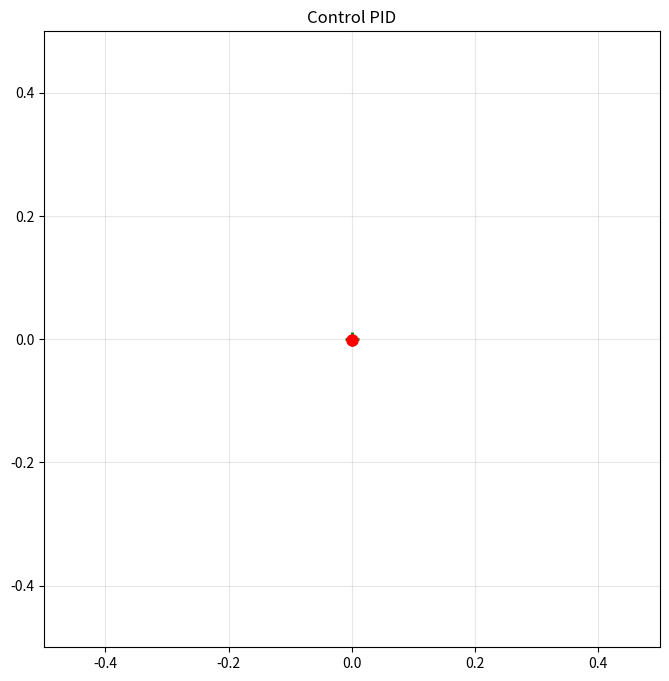

The script that saved this image:
import numpy as np
import json
import matplotlib.pyplot as plt
from matplotlib.animation import FuncAnimation
from scipy.interpolate import interp1d

class Level:
    def __init__(self, diff_path, circ_path):
        self.floors = {}
        self.visuals = []
        self._load_data(diff_path, circ_path)

    def _load_data(self, d_path, c_path):
        try:
            with open(d_path, 'r') as f: d_data = json.load(f)
            with open(c_path, 'r') as f: c_data = json.load(f)
        except FileNotFoundError:
            print(f"Error: Files {d_path} or {c_path} not found")
            return

        for i in range(0, 20):
            xk, yk = f'xp{i}', f'yp{i}'
            if i == 0: xk, yk = 'xp','yp'
            if xk in d_data and yk in d_data:
                x = np.array(d_data[xk]).flatten()
                y = np.array(d_data[yk]).flatten()
                idx = np.argsort(x)
                x, y = x[idx], y[idx]
                dx = np.gradient(x)
                dx[dx == 0] = 1e-9
                slope = np.gradient(y) / dx
                self.floors[i] = {
                    'func': interp1d(x, y, kind='cubic', fill_value="extrapolate"),
                    'slope': interp1d(x, slope, kind='linear', fill_value="extrapolate"),
                    'min': x[0],
                    'max': x[-1]
                }
                self.visuals.append((x, y))

        i = 1
        while True:
            xk, yk = f'xl{i}', f'yl{i}'
            if xk not in d_data: break
            self.visuals.append((np.array(d_data[xk]).flatten(), np.array(d_data[yk]).flatten()))
            i += 1

        r_keys = sorted([k for k in c_data if k.startswith('r')], key=lambda x: int(x[1:]))
        for i in range(0, len(r_keys), 2):
            if i + 1 < len(r_keys):
                self.visuals.append((np.array(c_data[r_keys[i]]).flatten(), np.array(c_data[r_keys[i+1]]).flatten()))

class PhysicsBall:
    def __init__(self, level, start_idx=0):
        self.lvl = level
        self.idx = start_idx
        self.state = "ROLLING"
        self.lx = 0.01
        
        if self.idx in self.lvl.floors:
            self.ly = float(self.lvl.floors[self.idx]['func'](self.lx))
        else:
            self.idx = -1
            self.ly = 0.0
            self.state = "FALLING"

        self.lv = 0.0
        self.gx, self.gy = 0.0, 0.0
        self.gvx, self.gvy = 0.0, 0.0
        self.params = {'dt': 0.01, 'g': 9.81, 'fric': 0.01, 'rest': 0.3}

    def _to_global(self, lx, ly, ang):
        c, s = np.cos(ang), np.sin(ang)
        return lx * c - ly * s, lx * s + ly * c

    def _to_local(self, gx, gy, ang):
        c, s = np.cos(ang), np.sin(ang)
        return gx * c + gy * s, -gx * s + gy * c

    def update(self, angle, d_angle_dt):
        sub_steps = 10
        dt = self.params['dt'] / sub_steps
        g = self.params['g']

        for _ in range(sub_steps):
            if self.state == "ROLLING":
                if self.idx not in self.lvl.floors: self.state = "FALLING"; continue
                floor = self.lvl.floors[self.idx]
                slope = float(floor['slope'](self.lx))
                alpha = np.arctan(slope)
                
                accel = -g * np.sin(alpha + angle) - self.params['fric'] * self.lv
                self.lv += accel * dt
                self.lx += self.lv * dt
                self.ly = float(floor['func'](self.lx))
                
                self.gx, self.gy = self._to_global(self.lx, self.ly, angle)
                
                if self.lx < floor['min'] or self.lx > floor['max']:
                    self.state = "FALLING"
                    vx_loc = self.lv
                    vy_loc = slope * self.lv
                    
                    gvx_rel, gvy_rel = self._to_global(vx_loc, vy_loc, angle)
                    vx_tan = -d_angle_dt * self.gy
                    vy_tan = d_angle_dt * self.gx
                    
                    self.gvx, self.gvy = gvx_rel + vx_tan, gvy_rel + vy_tan

            elif self.state == "FALLING":
                self.gvy -= g * dt
                self.gx += self.gvx * dt
                self.gy += self.gvy * dt
                
                for f_idx, floor in self.lvl.floors.items():    
                    lx_chk, ly_chk = self._to_local(self.gx, self.gy, angle)
                    
                    if floor['min'] <= lx_chk <= floor['max']:
                        target_y = float(floor['func'](lx_chk))
                        
                        if ly_chk <= target_y:
                            slope = float(floor['slope'](lx_chk))
                            floor_angle = np.arctan(slope) + angle
                            
                            nx = -np.sin(floor_angle)
                            ny = np.cos(floor_angle)
                            
                            v_dot_n = self.gvx * nx + self.gvy * ny
                            
                            if v_dot_n < 0:
                                j = -(1 + self.params['rest']) * v_dot_n
                                self.gvx += j * nx
                                self.gvy += j * ny
                                
                                self.gx += nx * (target_y - ly_chk + 0.001)
                                self.gy += ny * (target_y - ly_chk + 0.001)

                                if abs(v_dot_n) < 0.5:
                                    self.state = "ROLLING"
                                    self.idx = f_idx
                                    self.lx = lx_chk
                                    self.ly = target_y
                                    
                                    tx = np.cos(floor_angle)
                                    ty = np.sin(floor_angle)
                                    self.lv = self.gvx * tx + self.gvy * ty
                                    break
        return self.gx, self.gy

class PIDController:
    def __init__(self, kp, ki, kd, setpoint=0.0):
        self.kp = kp
        self.ki = ki
        self.kd = kd
        self.setpoint = setpoint
        self.integral = 0
        self.max_integral = 1.0

    def compute(self, measurement, derivative_measurement, dt):
        error = self.setpoint - measurement
        self.integral += error * dt
        self.integral = np.clip(self.integral, -self.max_integral, self.max_integral)
        
        output = (self.kp * error) + (self.ki * self.integral) + (-self.kd * derivative_measurement)
        return output
    
    def reset(self):
        self.integral = 0

def run_controlled_simulation(level, ball):
    pid = PIDController(kp=5, ki=0, kd=0.5, setpoint=-0.11)
    
    hist = {'x': [], 'y': [], 'angle': [], 'target': []}
    steps = 1000
    dt = 0.01
    current_angle = 0.0
    
    print("Simulando...")
    for s in range(steps):
        target_angle = 0.0
        
        if ball.state == "ROLLING":
            control_output = pid.compute(ball.lx, ball.lv, dt)
            target_angle = -control_output
            
            max_ang = np.radians(45)
            target_angle = np.clip(target_angle, -max_ang, max_ang)
        else:
            target_angle = 0.0
            pid.reset()

        angle_diff = target_angle - current_angle
        omega = angle_diff / dt 
        
        max_omega = 10.0 
        omega = np.clip(omega, -max_omega, max_omega)
        
        new_angle = current_angle + omega * dt
        
        gx, gy = ball.update(new_angle, omega)
        current_angle = new_angle
        
        hist['x'].append(gx)
        hist['y'].append(gy)
        hist['angle'].append(current_angle)
        
        tx, ty = ball._to_global(0, ball.ly if ball.state=="ROLLING" else 0, current_angle)
        hist['target'].append((tx, ty))
        
        if gy < -1.5:
            print("La bola se cayó del sistema.")
            break

    fig, ax = plt.subplots(figsize=(8, 8))
    ax.set_xlim(-0.5, 0.5)
    ax.set_ylim(-0.5, 0.5)
    ax.set_aspect('equal')
    ax.grid(True, alpha=0.3)
    ax.set_title("Control PID")

    lines = [ax.plot([], [], 'k-', lw=1.5)[0] for _ in level.visuals]
    dot, = ax.plot([], [], 'ro', markersize=8, zorder=10)
    target_mark, = ax.plot([], [], 'g+', markersize=10, markeredgewidth=2)
    trace, = ax.plot([], [], 'r-', lw=0.5, alpha=0.5)

    def anim(f):
        a = hist['angle'][f]
        for ln, (lx, ly) in zip(lines, level.visuals):
            gx, gy = ball._to_global(lx, ly, a)
            ln.set_data(gx, gy)
        
        dot.set_data([hist['x'][f]], [hist['y'][f]])        
        trace.set_data(hist['x'][max(0, f-50):f], hist['y'][max(0, f-50):f])
        
        tx, ty = hist['target'][f]
        target_mark.set_data([tx], [ty])
        
        return lines + [dot, trace, target_mark]

    ani = FuncAnimation(fig, anim, frames=len(hist['x']), interval=20, blit=True)
    plt.show()

if __name__ == "__main__":
    lvl = Level('dificultad1.json', 'circulos.json')
    sim = PhysicsBall(lvl, start_idx=0)
    run_controlled_simulation(lvl, sim)
